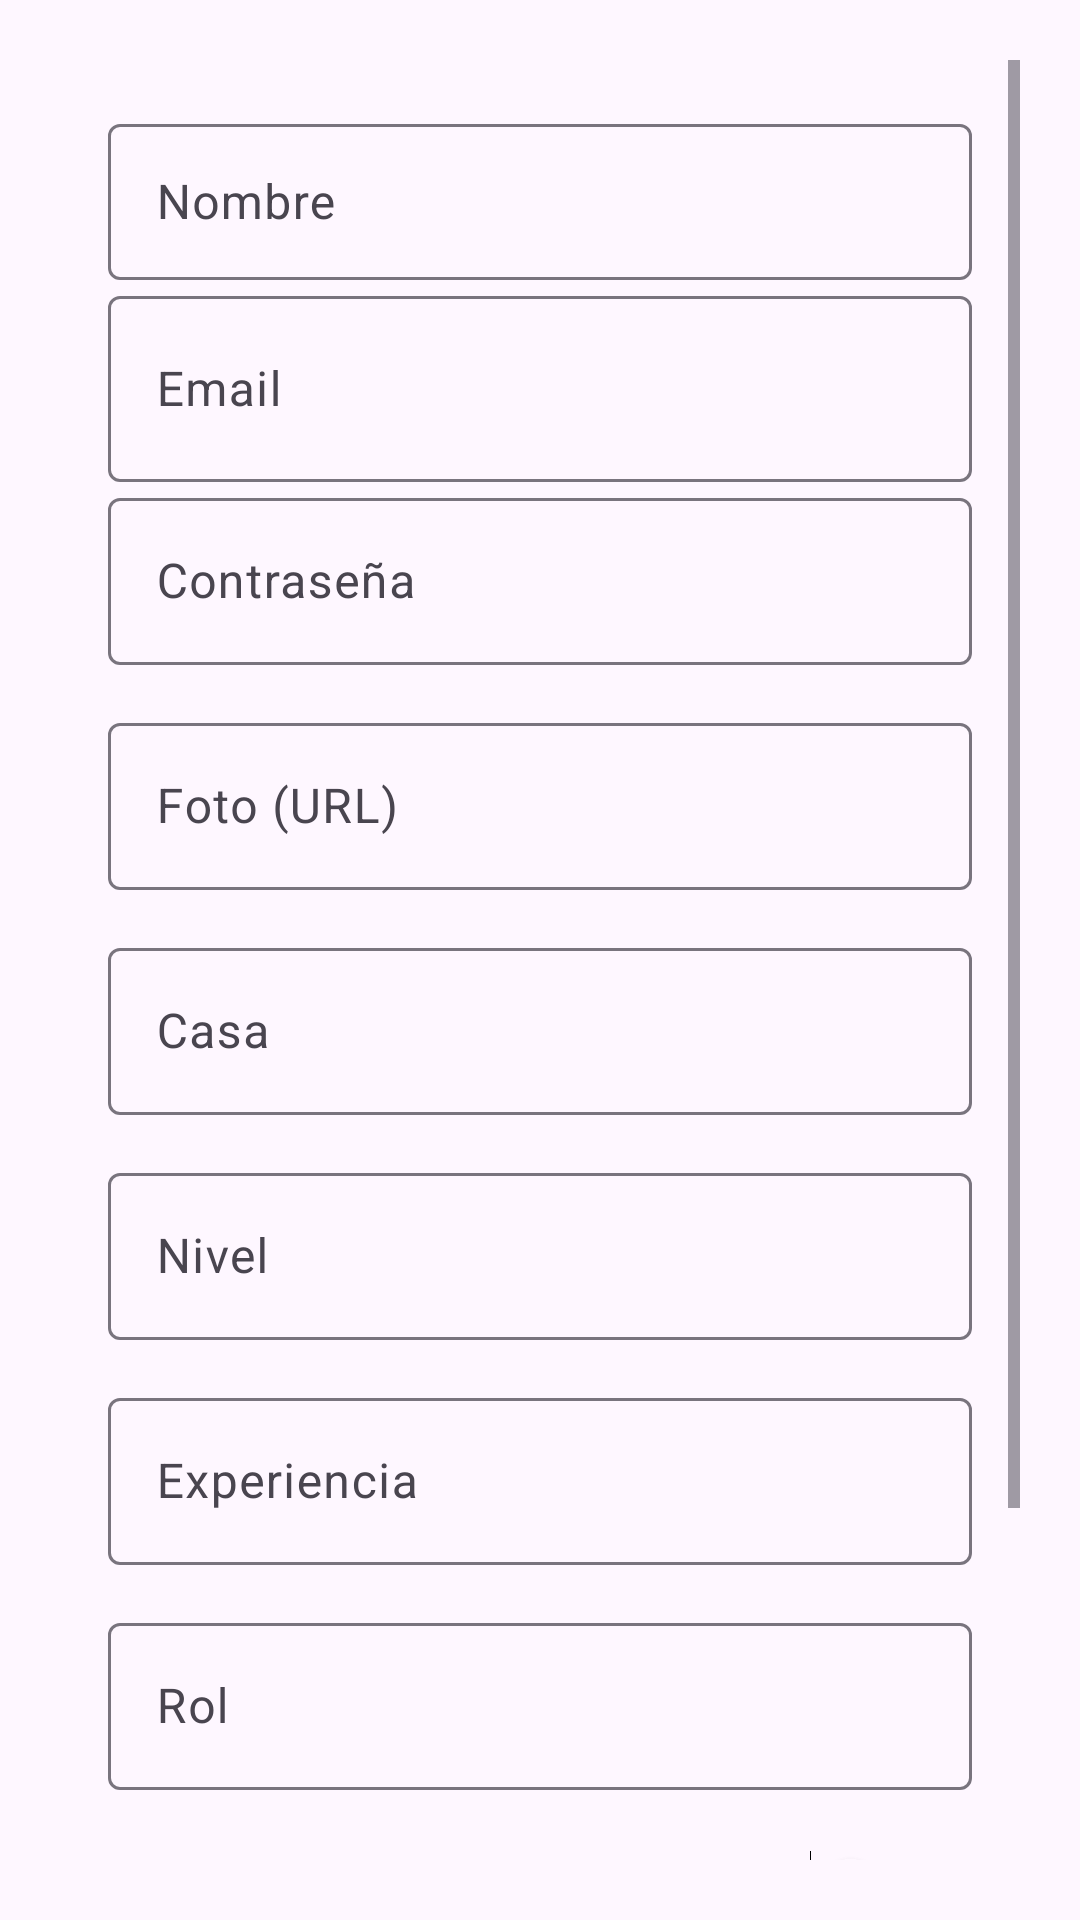

This screen was rendered from an Android layout file. Write that file and the resources it references.
<!-- AndroidManifest.xml: application theme Theme.DesafioHogwarts -->
<!-- res/layout/activity_editar_usuario.xml -->
<?xml version="1.0" encoding="utf-8"?>
<ScrollView xmlns:android="http://schemas.android.com/apk/res/android"
    xmlns:app="http://schemas.android.com/apk/res-auto"
    android:layout_width="match_parent"
    android:layout_height="match_parent"
    android:padding="20dp"
    android:background="@drawable/comedorhogwart">

    <LinearLayout
        android:layout_width="match_parent"
        android:layout_height="wrap_content"
        android:orientation="vertical"
        android:padding="16dp">

        
        <com.google.android.material.textfield.TextInputLayout
            android:layout_width="match_parent"
            android:layout_height="wrap_content"
            android:hint="Nombre"
            android:textColor="#FFEB3B">

            <com.google.android.material.textfield.TextInputEditText
                android:id="@+id/etNombre"
                android:layout_width="match_parent"
                android:layout_height="52dp"
                android:textColor="#FFEB3B" />
        </com.google.android.material.textfield.TextInputLayout>


        <com.google.android.material.textfield.TextInputLayout
            android:layout_width="match_parent"
            android:layout_height="wrap_content"
            android:hint="Email"
            android:textColor="#FFEB3B">

            <com.google.android.material.textfield.TextInputEditText
                android:id="@+id/etEmail"
                android:layout_width="match_parent"
                android:textColor="#FFEB3B"
                android:layout_height="62dp" />
        </com.google.android.material.textfield.TextInputLayout>

        
        <com.google.android.material.textfield.TextInputLayout
            android:layout_width="match_parent"
            android:layout_height="wrap_content"
            android:hint="Contraseña"
            android:textColor="#FFEB3B">

            <com.google.android.material.textfield.TextInputEditText
                android:id="@+id/etContrasena"
                android:layout_width="match_parent"
                android:layout_height="wrap_content"
                android:inputType="textPassword"
                android:textColor="#FFEB3B"/>
        </com.google.android.material.textfield.TextInputLayout>

        
        <com.google.android.material.textfield.TextInputLayout
            android:layout_width="match_parent"
            android:layout_height="wrap_content"
            android:hint="Foto (URL)"
            android:textColor="#FFEB3B"
            android:layout_marginTop="14dp">

            <com.google.android.material.textfield.TextInputEditText
                android:id="@+id/etFoto"
                android:layout_width="match_parent"
                android:layout_height="wrap_content"
                android:textColor="#FFEB3B"
                android:textColorHint="#80E8D29E"/>
        </com.google.android.material.textfield.TextInputLayout>

        
        <com.google.android.material.textfield.TextInputLayout
            android:layout_width="match_parent"
            android:layout_height="wrap_content"
            android:hint="Casa"
            android:textColor="#FFEB3B"
            android:layout_marginTop="14dp">

            <com.google.android.material.textfield.TextInputEditText
                android:id="@+id/et_casa"
                android:layout_width="match_parent"
                android:layout_height="wrap_content"
                android:layout_weight="1"
                android:inputType="number"
                android:textColor="#FFEB3B"
                android:textColorHint="#80E8D29E" />
        </com.google.android.material.textfield.TextInputLayout>

        
        <com.google.android.material.textfield.TextInputLayout
            android:layout_width="match_parent"
            android:layout_height="wrap_content"
            android:hint="Nivel"
            android:textColor="#FFEB3B"
            android:layout_marginTop="14dp">

            <com.google.android.material.textfield.TextInputEditText
                android:id="@+id/etNivel"
                android:layout_width="match_parent"
                android:layout_height="wrap_content"
                android:inputType="number"
                android:textColor="#FFEB3B"
                android:textColorHint="#80E8D29E"/>
        </com.google.android.material.textfield.TextInputLayout>

        
        <com.google.android.material.textfield.TextInputLayout
            android:layout_width="match_parent"
            android:layout_height="wrap_content"
            android:hint="Experiencia"
            android:textColor="#FFEB3B"
            android:layout_marginTop="14dp">

            <com.google.android.material.textfield.TextInputEditText
                android:id="@+id/etExp"
                android:layout_width="match_parent"
                android:layout_height="wrap_content"
                android:inputType="number"
                android:textColor="#FFEB3B"
                android:textColorHint="#80E8D29E"/>
        </com.google.android.material.textfield.TextInputLayout>

        
        <com.google.android.material.textfield.TextInputLayout
            android:layout_width="match_parent"
            android:layout_height="wrap_content"
            android:hint="Rol"
            android:textColor="#FFEB3B"
            android:layout_marginTop="14dp">

            <com.google.android.material.textfield.TextInputEditText
                android:id="@+id/etRol"
                android:layout_width="match_parent"
                android:layout_height="wrap_content"
                android:layout_weight="1"
                android:inputType="number"
                android:textColor="#FFEB3B"
                android:textColorHint="#80E8D29E" />
        </com.google.android.material.textfield.TextInputLayout>

        
        <Switch
            android:id="@+id/swEstado"
            android:layout_width="match_parent"
            android:layout_height="wrap_content"
            android:text="Activo"
            android:layout_marginTop="20dp"
            android:textColor="#FFEB3B"/>

        
        <com.google.android.material.button.MaterialButton
            android:id="@+id/btnGuardar"
            android:layout_width="match_parent"
            android:layout_height="wrap_content"
            android:text="Guardar Cambios"
            android:layout_marginTop="30dp"
            android:backgroundTint="#E8D29E"
            android:textColor="#FFEB3B"/>

        
        <com.google.android.material.button.MaterialButton
            android:id="@+id/btnCancelar"
            android:layout_width="match_parent"
            android:layout_height="wrap_content"
            android:text="Cancelar"
            android:layout_marginTop="10dp"
            android:backgroundTint="#E8D29E"
            android:textColor="#FFEB3B"/>

    </LinearLayout>
</ScrollView>
<!-- resources referenced by this layout -->
<resources>
  <style name="Theme.DesafioHogwarts" parent="Base.Theme.DesafioHogwarts" />
  <style name="Base.Theme.DesafioHogwarts" parent="Theme.Material3.DayNight.NoActionBar">
          
          
      </style>
</resources>
